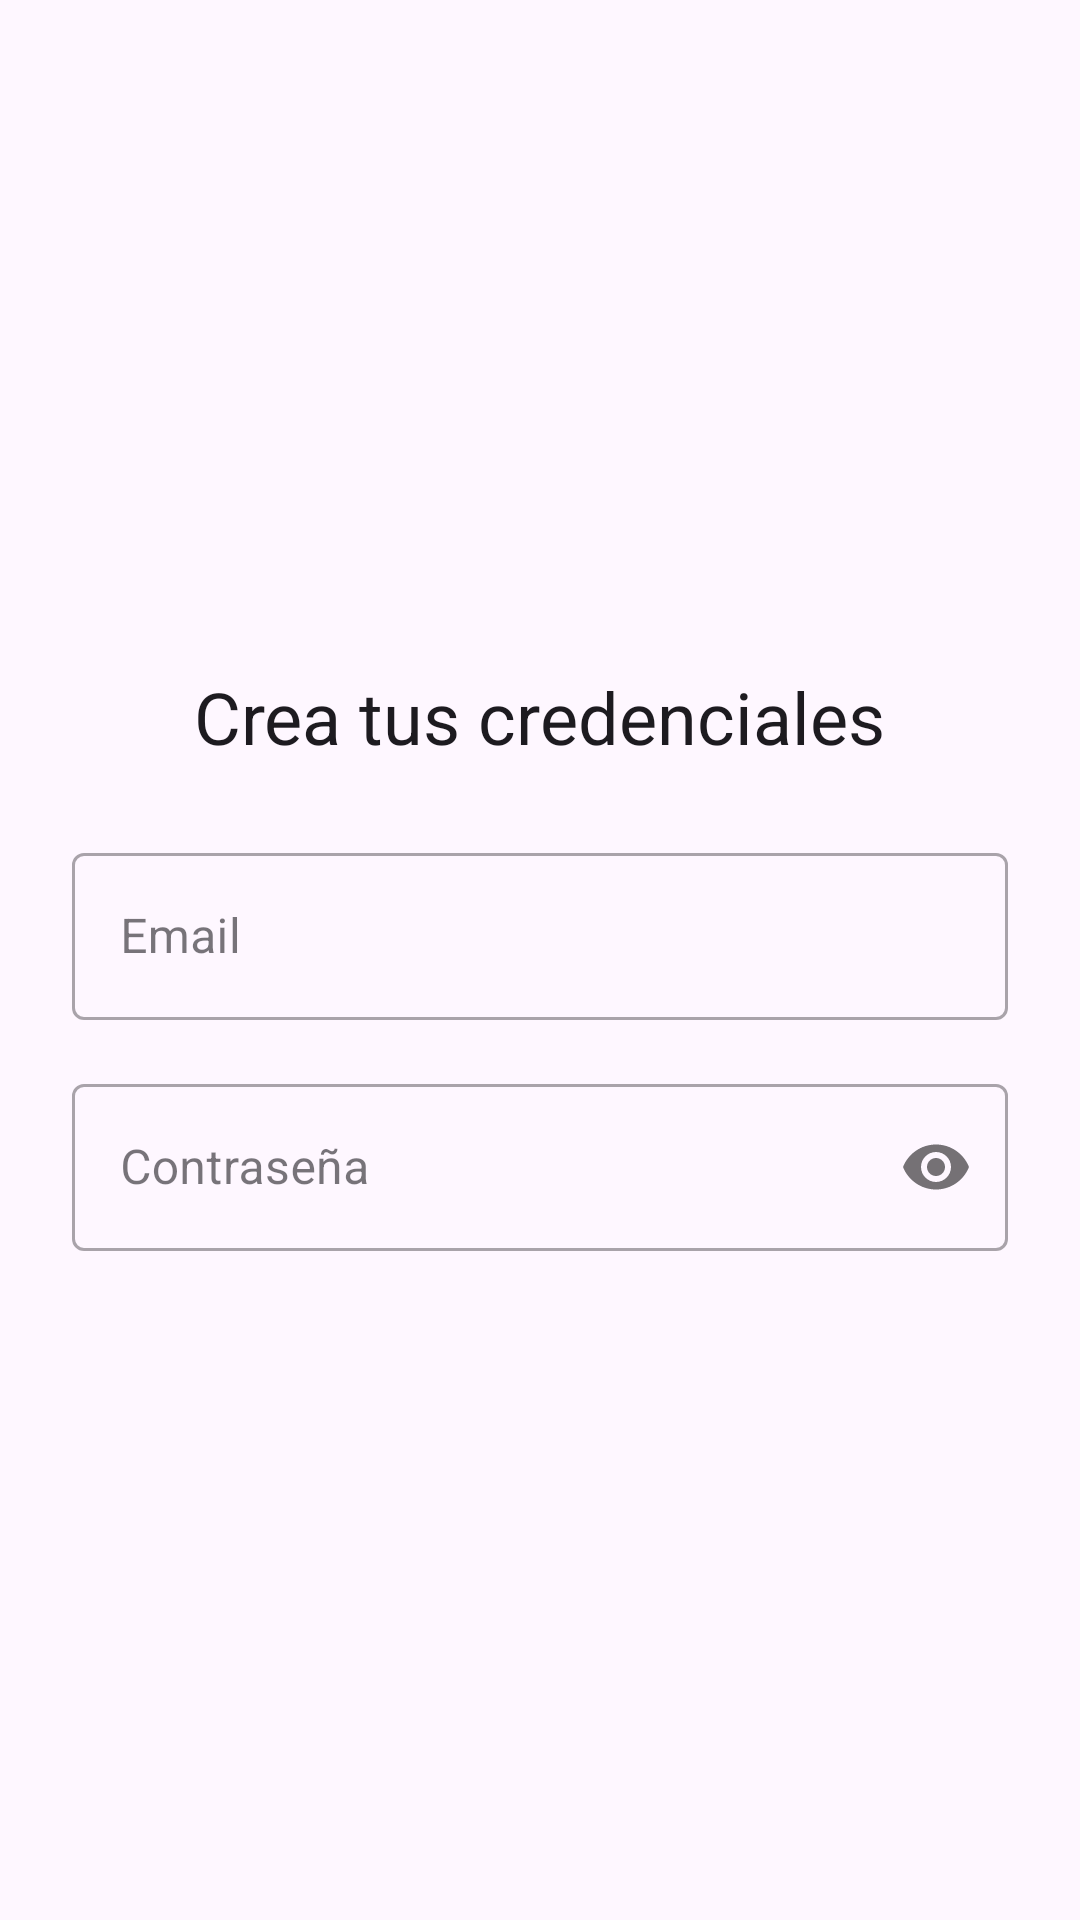

Produce the Android XML layout that renders to this screen, including the resource entries it uses.
<!-- AndroidManifest.xml: application theme Theme.FitFlow -->
<!-- res/layout/fragment_register_credentials.xml -->
<?xml version="1.0" encoding="utf-8"?>
<LinearLayout xmlns:android="http://schemas.android.com/apk/res/android"
    xmlns:app="http://schemas.android.com/apk/res-auto"
    android:layout_width="match_parent"
    android:layout_height="match_parent"
    android:orientation="vertical"
    android:gravity="center"
    android:padding="24dp">

    <TextView
        android:layout_width="wrap_content"
        android:layout_height="wrap_content"
        android:text="Crea tus credenciales"
        android:textAppearance="@style/TextAppearance.MaterialComponents.Headline5"
        android:layout_marginBottom="24dp"/>

    <com.google.android.material.textfield.TextInputLayout
        android:id="@+id/emailInputLayout"
        style="@style/Widget.MaterialComponents.TextInputLayout.OutlinedBox"
        android:layout_width="match_parent"
        android:layout_height="wrap_content"
        android:hint="Email">

        <com.google.android.material.textfield.TextInputEditText
            android:id="@+id/emailEditText"
            android:layout_width="match_parent"
            android:layout_height="wrap_content"
            android:inputType="textEmailAddress"
            android:maxLines="1"/>
    </com.google.android.material.textfield.TextInputLayout>

    <com.google.android.material.textfield.TextInputLayout
        android:id="@+id/passwordInputLayout"
        style="@style/Widget.MaterialComponents.TextInputLayout.OutlinedBox"
        android:layout_width="match_parent"
        android:layout_height="wrap_content"
        android:layout_marginTop="16dp"
        android:hint="Contraseña"
        app:passwordToggleEnabled="true">

        <com.google.android.material.textfield.TextInputEditText
            android:id="@+id/passwordEditText"
            android:layout_width="match_parent"
            android:layout_height="wrap_content"
            android:inputType="textPassword"
            android:maxLines="1"/>
    </com.google.android.material.textfield.TextInputLayout>

</LinearLayout>
<!-- resources referenced by this layout -->
<resources>
  <style name="Theme.FitFlow" parent="Base.Theme.FitFlow" />
  <style name="Base.Theme.FitFlow" parent="Theme.Material3.DayNight.NoActionBar">
          
          
      </style>
</resources>
